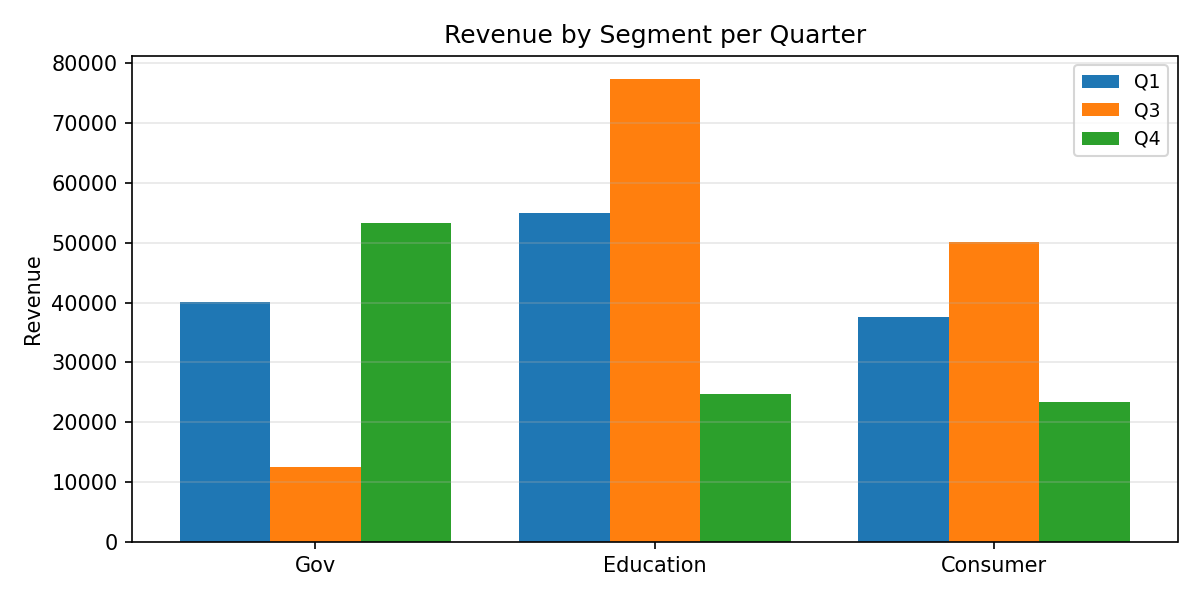

The file beside this chart, header and first rows:
Category, Q1, Q3, Q4
Gov, 40165, 12443, 53313
Education, 54999, 77350, 24640
Consumer, 37572, 50092, 23417
